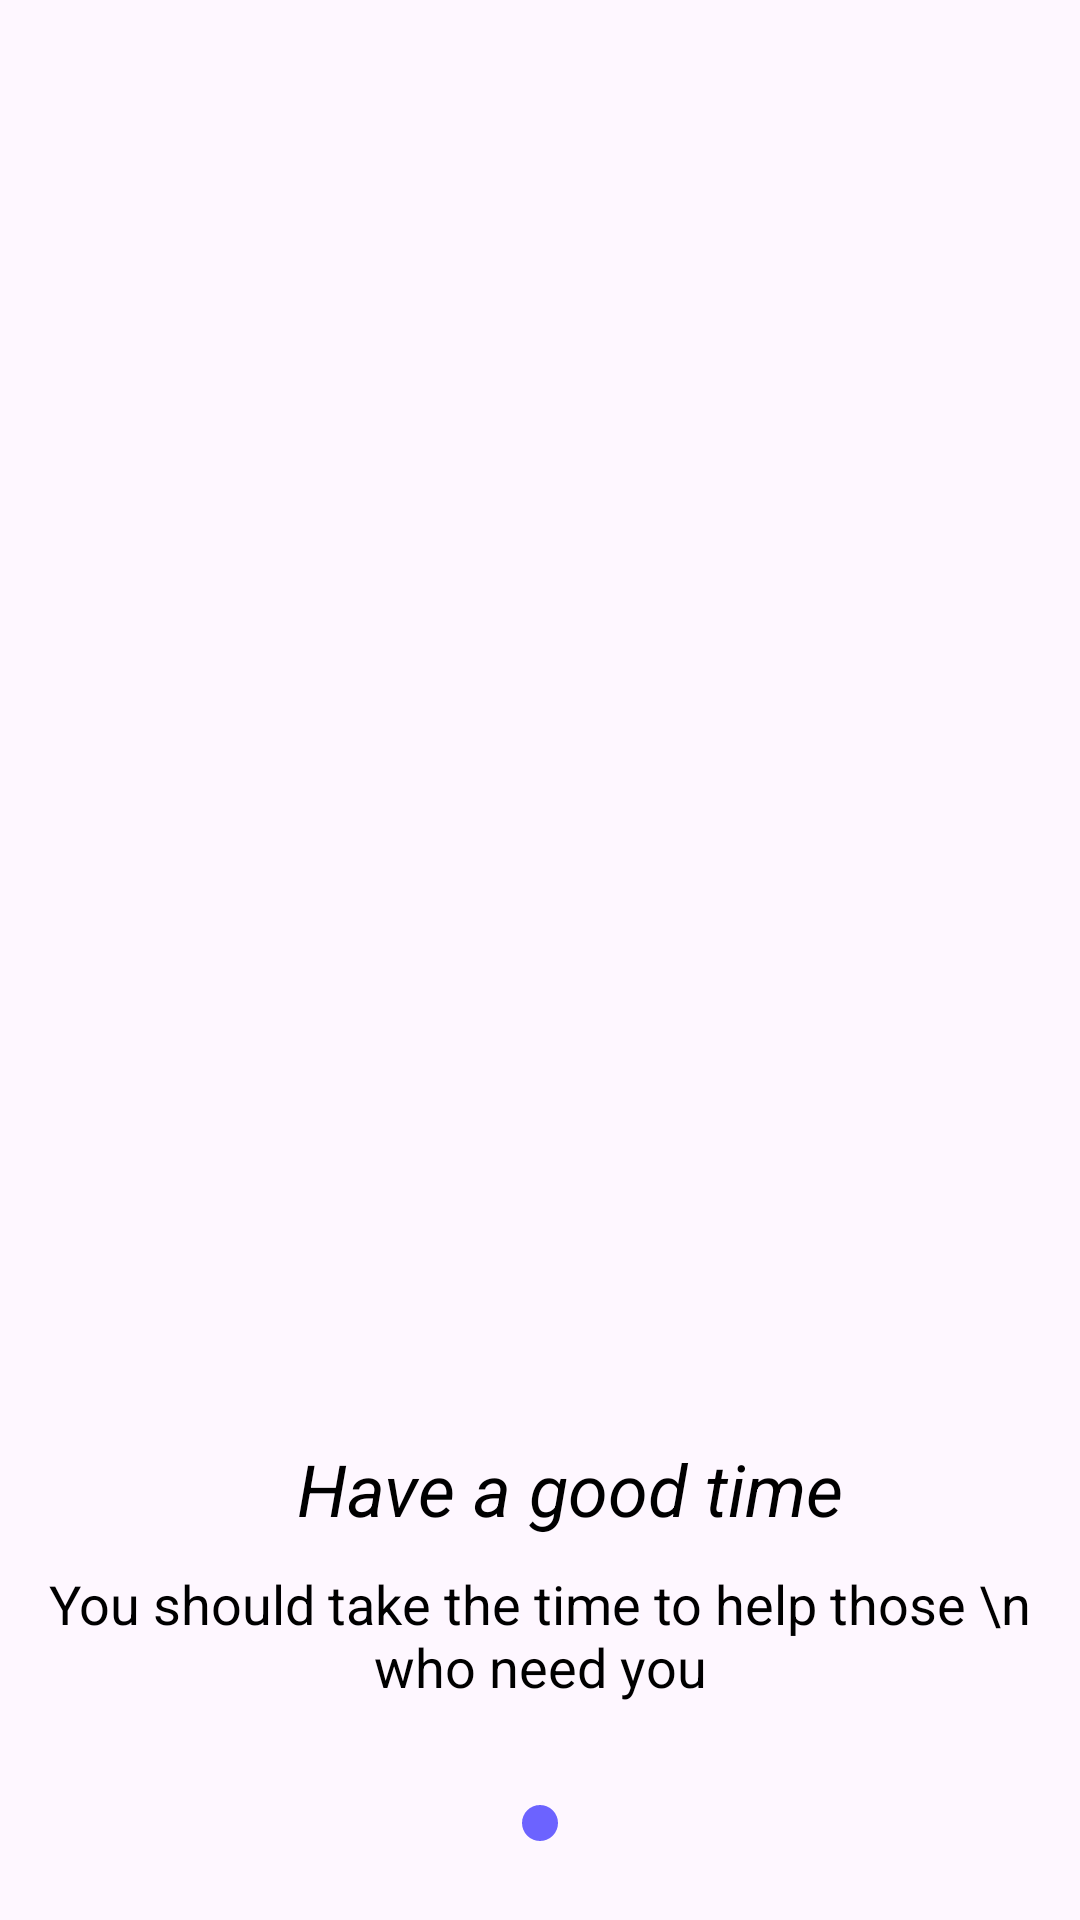

This screen was rendered from an Android layout file. Write that file and the resources it references.
<!-- AndroidManifest.xml: application theme Theme.HW5M5 -->
<!-- res/layout/fragment_on_board_paging.xml -->
<?xml version="1.0" encoding="utf-8"?>
<androidx.constraintlayout.widget.ConstraintLayout xmlns:android="http://schemas.android.com/apk/res/android"
    xmlns:app="http://schemas.android.com/apk/res-auto"
    xmlns:tools="http://schemas.android.com/tools"
    android:layout_width="match_parent"
    android:layout_height="match_parent"
    tools:context=".ui.fragments.onboard.OnBoardPagingFragment">

    <ImageView
        android:id="@+id/iv_onboard"
        android:layout_width="400dp"
        android:layout_height="480dp"
        android:src="@drawable/onboard_first"
        app:layout_constraintEnd_toEndOf="parent"
        app:layout_constraintStart_toStartOf="parent"
        app:layout_constraintTop_toTopOf="parent" />

    <TextView
        android:id="@+id/tv_onboard"
        android:layout_width="wrap_content"
        android:layout_height="wrap_content"
        android:gravity="center"
        android:text="Have a good time"
        android:textColor="@color/black"
        android:textSize="24sp"
        android:textStyle="italic"
        app:layout_constraintEnd_toEndOf="@id/iv_onboard"
        app:layout_constraintStart_toStartOf="parent"
        app:layout_constraintTop_toBottomOf="@id/iv_onboard" />

    <TextView
        android:id="@+id/tv_second_onboard"
        android:layout_width="wrap_content"
        android:layout_height="wrap_content"
        android:gravity="center"
        android:padding="10dp"
        android:text="You should take the time to help those \n who need you"
        android:textColor="@color/black"
        android:textSize="18sp"
        app:layout_constraintEnd_toEndOf="parent"
        app:layout_constraintStart_toStartOf="parent"
        app:layout_constraintTop_toBottomOf="@id/tv_onboard" />

    <ImageView
        android:id="@+id/circle1"
        android:layout_width="12dp"
        android:layout_height="12dp"
        android:layout_marginTop="24dp"
        android:src="@drawable/circle"
        app:layout_constraintEnd_toEndOf="@id/tv_second_onboard"
        app:layout_constraintStart_toStartOf="parent"
        app:layout_constraintTop_toBottomOf="@id/tv_second_onboard" />

    <ImageView
        android:id="@+id/circle2"
        android:layout_width="12dp"
        android:layout_height="12dp"
        android:layout_marginHorizontal="8dp"
        android:layout_marginTop="24dp"
        android:src="@drawable/circle_gray"
        app:layout_constraintStart_toEndOf="@+id/circle1"
        app:layout_constraintTop_toBottomOf="@id/tv_second_onboard" />

    <ImageView
        android:id="@+id/circle3"
        android:layout_width="12dp"
        android:layout_height="12dp"
        android:layout_marginStart="8dp"
        android:layout_marginTop="24dp"
        android:src="@drawable/circle_gray"
        app:layout_constraintStart_toEndOf="@id/circle2"
        app:layout_constraintTop_toBottomOf="@id/tv_second_onboard" />

</androidx.constraintlayout.widget.ConstraintLayout>
<!-- resources referenced by this layout -->
<resources>
  <!-- drawable circle (drawable) -->
  <?xml version="1.0" encoding="utf-8"?>
  <shape xmlns:android="http://schemas.android.com/apk/res/android">
      <solid android:color="#6C63FF"/>
      <corners android:radius="500dp"/>
  
  </shape>
  <style name="Theme.HW5M5" parent="Base.Theme.HW5M5" />
  <style name="Base.Theme.HW5M5" parent="Theme.Material3.DayNight.NoActionBar">
          
          
      </style>
  <!-- not gathered from this repository: default colours our renderer supplied (Android Studio template values) -->
  <color name="black">#FF000000</color>
</resources>
